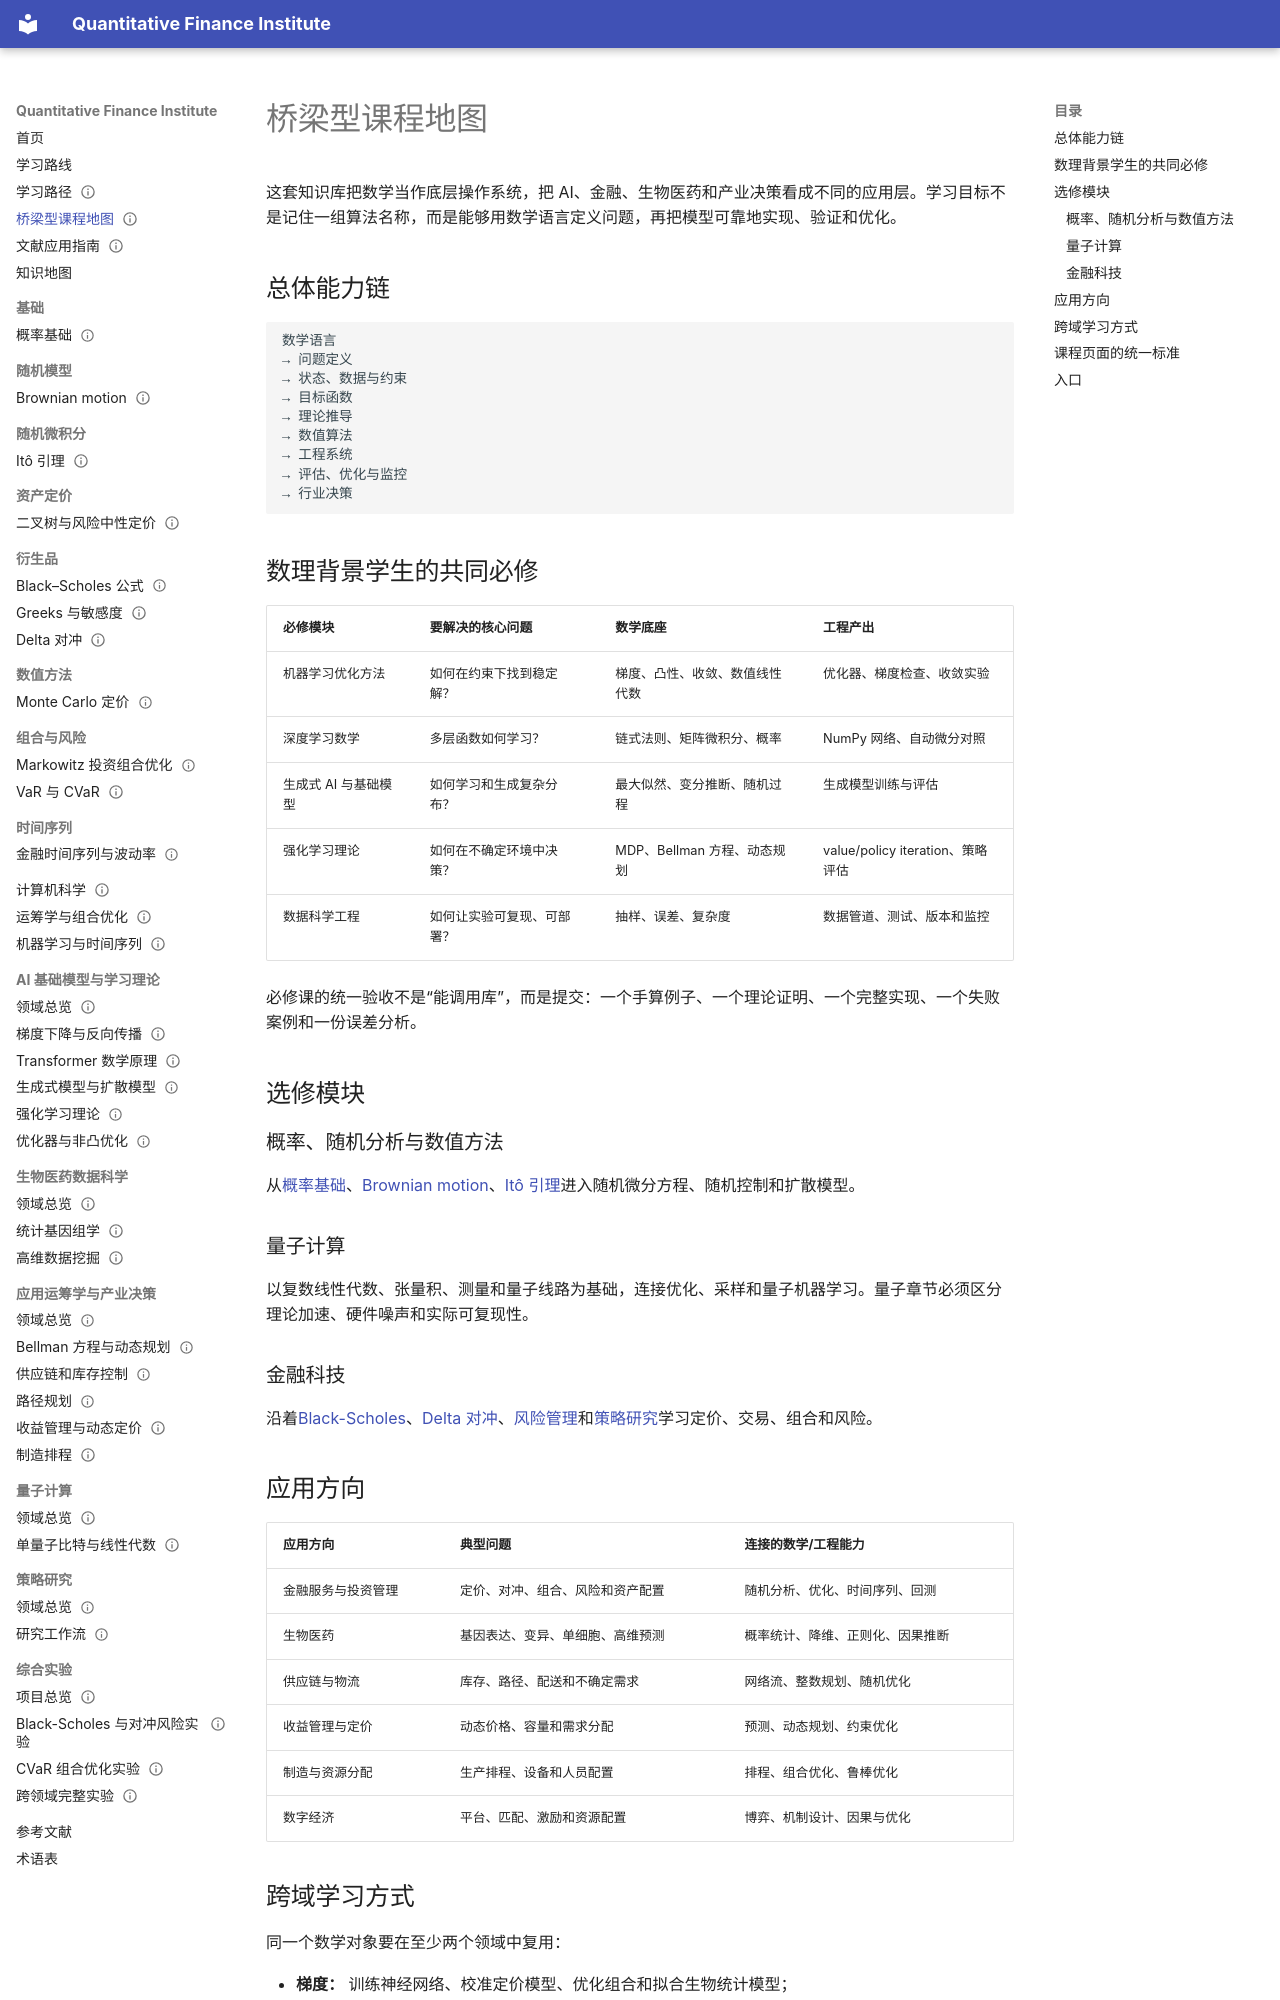

repository: ceyyy427/quantitative-finance-institute · page: bridge-curriculum/index.html · generator: mkdocs

---
title: 桥梁型课程地图
status: reviewed
last_reviewed: 2026-10-04
domain: [数学, 计算机, AI, 金融, 生物医药, 运筹学]
track: core
skills: [数学建模, 优化, 工程实现, 跨域迁移]
level: foundation
prerequisites: []
related: [学习路径, 知识地图, 综合实验项目]
next: [梯度下降与反向传播]
---

# 桥梁型课程地图

这套知识库把数学当作底层操作系统，把 AI、金融、生物医药和产业决策看成不同的应用层。学习目标不是记住一组算法名称，而是能够用数学语言定义问题，再把模型可靠地实现、验证和优化。

## 总体能力链

```text
数学语言
→ 问题定义
→ 状态、数据与约束
→ 目标函数
→ 理论推导
→ 数值算法
→ 工程系统
→ 评估、优化与监控
→ 行业决策
```

## 数理背景学生的共同必修

| 必修模块 | 要解决的核心问题 | 数学底座 | 工程产出 |
|---|---|---|---|
| 机器学习优化方法 | 如何在约束下找到稳定解？ | 梯度、凸性、收敛、数值线性代数 | 优化器、梯度检查、收敛实验 |
| 深度学习数学 | 多层函数如何学习？ | 链式法则、矩阵微积分、概率 | NumPy 网络、自动微分对照 |
| 生成式 AI 与基础模型 | 如何学习和生成复杂分布？ | 最大似然、变分推断、随机过程 | 生成模型训练与评估 |
| 强化学习理论 | 如何在不确定环境中决策？ | MDP、Bellman 方程、动态规划 | value/policy iteration、策略评估 |
| 数据科学工程 | 如何让实验可复现、可部署？ | 抽样、误差、复杂度 | 数据管道、测试、版本和监控 |

必修课的统一验收不是“能调用库”，而是提交：一个手算例子、一个理论证明、一个完整实现、一个失败案例和一份误差分析。

## 选修模块

### 概率、随机分析与数值方法

从[概率基础](00-foundations/01-probability-basics.md)、[Brownian motion](01-stochastic-processes/01-brownian-motion.md)、[Itô 引理](02-stochastic-calculus/01-ito-lemma.md)进入随机微分方程、随机控制和扩散模型。

### 量子计算

以复数线性代数、张量积、测量和量子线路为基础，连接优化、采样和量子机器学习。量子章节必须区分理论加速、硬件噪声和实际可复现性。

### 金融科技

沿着[Black-Scholes](05-derivatives/01-black-scholes.md)、[Delta 对冲](05-derivatives/03-delta-hedging.md)、[风险管理](07-portfolio-risk/02-var-cvar.md)和[策略研究](12-strategies/01-research-workflow.md)学习定价、交易、组合和风险。
